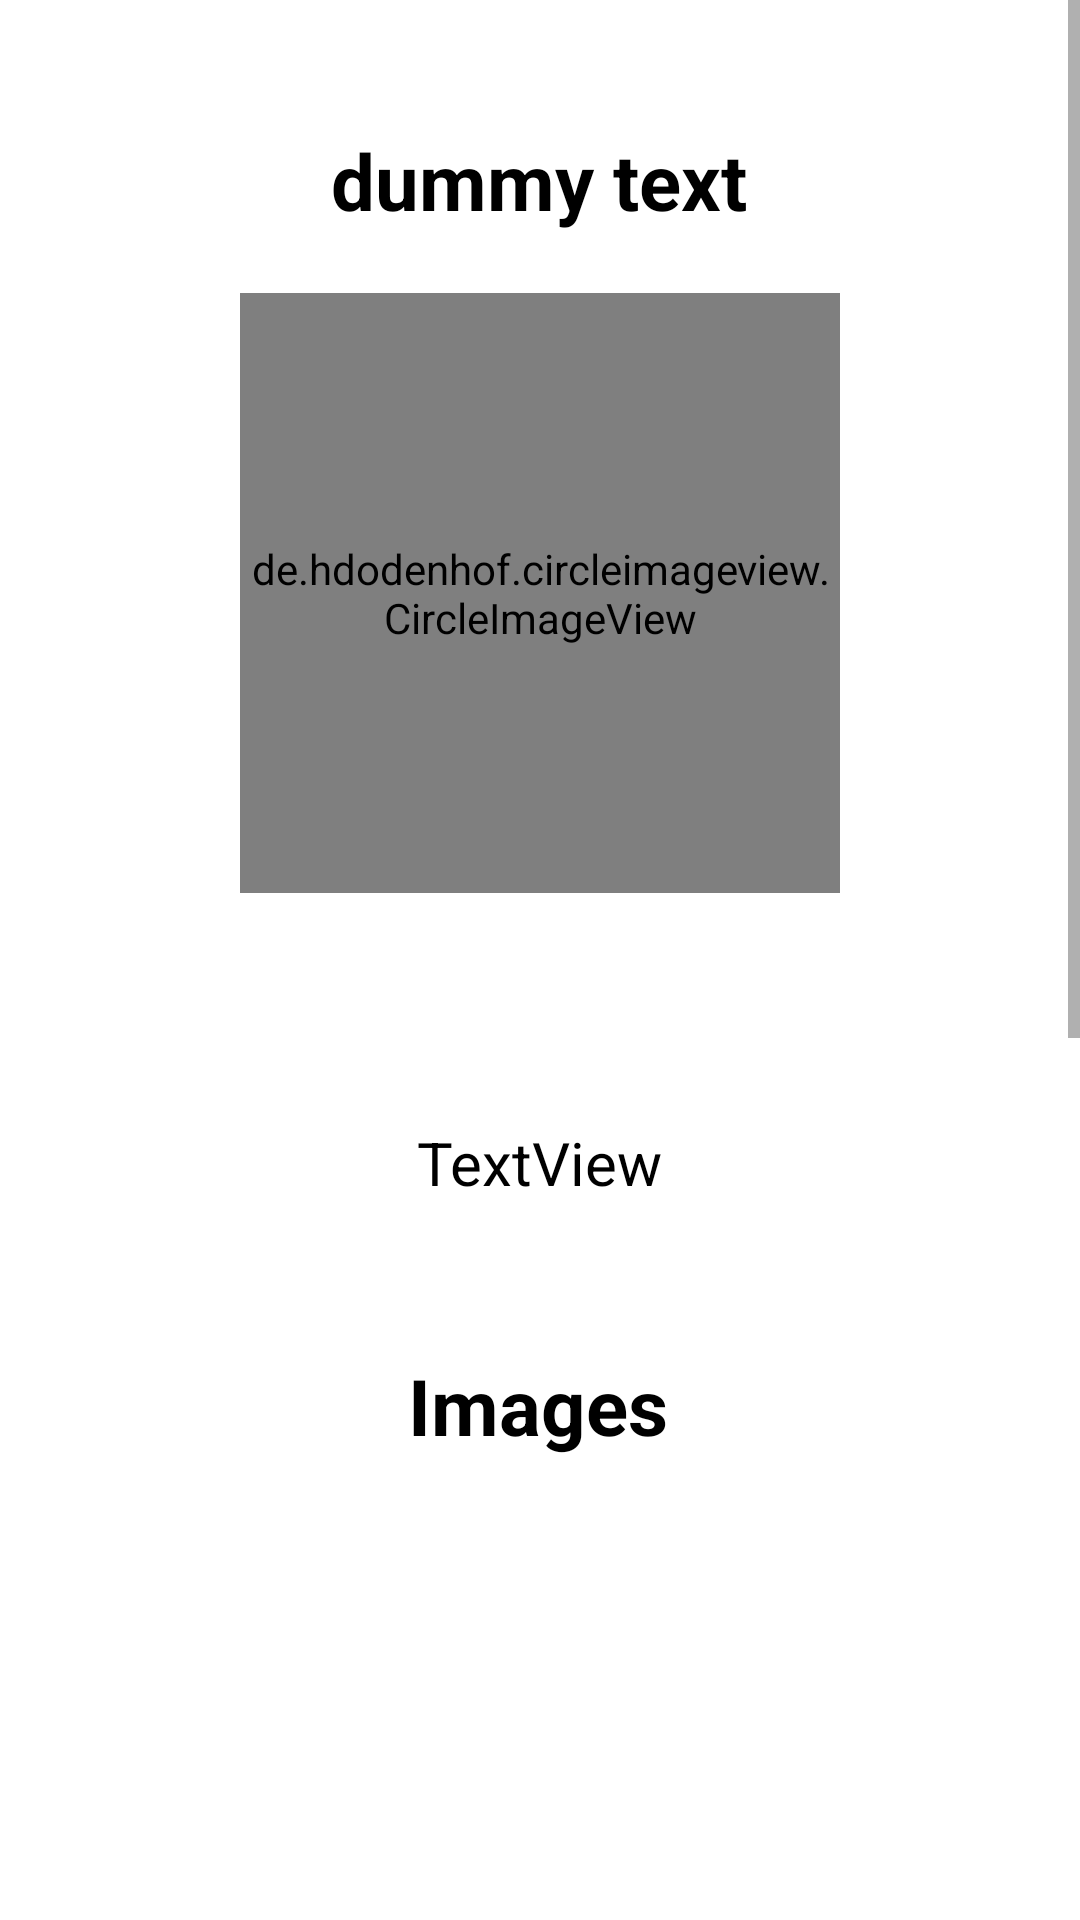

Android layout source for this screen:
<!-- AndroidManifest.xml: application theme Theme.EdmontonXplore -->
<!-- res/layout/activity_data_for_place.xml -->
<?xml version="1.0" encoding="utf-8"?>
<ScrollView
    xmlns:android="http://schemas.android.com/apk/res/android"
    xmlns:app="http://schemas.android.com/apk/res-auto"
    xmlns:tools="http://schemas.android.com/tools"
    android:layout_width="match_parent"
    android:layout_height="wrap_content"
    android:fillViewport="true">

    <androidx.constraintlayout.widget.ConstraintLayout

        android:layout_width="match_parent"
        android:layout_height="wrap_content"
        tools:context=".dataForPlace">


        <de.hdodenhof.circleimageview.CircleImageView
            android:id="@+id/place_picF"
            android:layout_width="200dp"
            android:layout_height="200dp"
            android:layout_marginTop="20dp"
            android:src="@drawable/a"
            app:layout_constraintEnd_toEndOf="parent"
            app:layout_constraintStart_toStartOf="parent"
            app:layout_constraintTop_toBottomOf="@+id/titleF" />

        <TextView
            android:id="@+id/titleF"
            android:layout_width="wrap_content"
            android:layout_height="wrap_content"
            android:layout_marginTop="20dp"
            android:text="@string/dummy_text"
            android:textColor="@color/black"
            android:textSize="26sp"
            android:textStyle="bold"
            app:layout_constraintBottom_toBottomOf="parent"
            app:layout_constraintEnd_toEndOf="parent"
            app:layout_constraintHorizontal_bias="0.498"
            app:layout_constraintStart_toStartOf="parent"
            app:layout_constraintTop_toTopOf="parent"
            app:layout_constraintVertical_bias="0.02" />

        <TextView
            android:id="@+id/descriptionDS"
            android:layout_width="wrap_content"
            android:layout_height="wrap_content"
            android:paddingLeft="20dp"
            android:paddingRight="20dp"
            android:text="@string/textview"
            android:textColor="@color/black"
            android:textSize="20sp"
            app:layout_constraintBottom_toBottomOf="parent"
            app:layout_constraintEnd_toEndOf="parent"
            app:layout_constraintStart_toStartOf="parent"
            app:layout_constraintTop_toBottomOf="@+id/place_picF"
            app:layout_constraintVertical_bias="0.089" />

        <TextView
            android:id="@+id/Iname"
            android:layout_width="wrap_content"
            android:layout_height="wrap_content"
            android:layout_marginTop="50dp"
            android:layout_marginBottom="100dp"
            android:text="@string/images"
            android:textColor="@color/black"
            android:textSize="26sp"
            android:textStyle="bold"
            app:layout_constraintBottom_toBottomOf="parent"
            app:layout_constraintEnd_toEndOf="parent"
            app:layout_constraintHorizontal_bias="0.498"
            app:layout_constraintStart_toStartOf="parent"
            app:layout_constraintTop_toBottomOf="@+id/descriptionDS"
            app:layout_constraintVertical_bias="0.0" />

        <ImageView
            android:id="@+id/imageOne"
            android:layout_width="250dp"
            android:layout_height="250dp"
            android:layout_marginTop="20dp"
            android:layout_marginBottom="50dp"
            android:contentDescription="@string/dummy_text_abc"
            android:src="@drawable/a"
            app:layout_constraintBottom_toBottomOf="parent"
            app:layout_constraintEnd_toEndOf="parent"
            app:layout_constraintHorizontal_bias="0.497"
            app:layout_constraintStart_toStartOf="parent"
            app:layout_constraintTop_toBottomOf="@+id/Iname"
            app:layout_constraintVertical_bias="0.0" />

        <ImageView
            android:id="@+id/imageTwo"
            android:layout_width="250dp"
            android:layout_height="250dp"
            android:layout_marginTop="30dp"
            android:layout_marginBottom="50dp"
            android:contentDescription="@string/dummy_text_bca"
            android:src="@drawable/a"
            app:layout_constraintBottom_toBottomOf="parent"
            app:layout_constraintEnd_toEndOf="parent"
            app:layout_constraintHorizontal_bias="0.496"
            app:layout_constraintStart_toStartOf="parent"
            app:layout_constraintTop_toBottomOf="@+id/imageOne"
            app:layout_constraintVertical_bias="0.0" />

        <TextView
            android:id="@+id/textView"
            android:layout_width="wrap_content"
            android:layout_height="wrap_content"
            android:layout_marginTop="20dp"
            android:layout_marginBottom="50dp"
            android:text="@string/location"
            android:textColor="@color/black"
            android:textSize="26sp"
            android:textStyle="bold"
            app:layout_constraintBottom_toBottomOf="parent"
            app:layout_constraintEnd_toEndOf="parent"
            app:layout_constraintStart_toStartOf="parent"
            app:layout_constraintTop_toBottomOf="@+id/imageTwo" />

        <Button
            android:id="@+id/map"
            android:layout_width="wrap_content"
            android:layout_height="wrap_content"
            android:layout_marginTop="100dp"
            android:text="Get into map"
            app:layout_constraintBottom_toBottomOf="parent"
            app:layout_constraintEnd_toEndOf="parent"
            app:layout_constraintStart_toStartOf="parent"
            app:layout_constraintTop_toBottomOf="@+id/imageTwo" />

    </androidx.constraintlayout.widget.ConstraintLayout>
</ScrollView>
<!-- resources referenced by this layout -->
<resources>
  <string name="dummy_text">dummy text</string>
  <string name="dummy_text_abc">dummy text abc</string>
  <string name="dummy_text_bca">dummy text bca</string>
  <string name="images">Images</string>
  <string name="location">Location</string>
  <string name="textview">TextView</string>
  <style name="Theme.EdmontonXplore" parent="Theme.MaterialComponents.DayNight.DarkActionBar">
          
          <item name="colorPrimary">@color/purple_500</item>
          <item name="colorPrimaryVariant">@color/purple_700</item>
          <item name="colorOnPrimary">@color/white</item>
          
          <item name="colorSecondary">@color/teal_200</item>
          <item name="colorSecondaryVariant">@color/teal_700</item>
          <item name="colorOnSecondary">@color/black</item>
          
          <item name="android:statusBarColor" tools:targetApi="l">?attr/colorPrimaryVariant</item>
          
      </style>
  <!-- not gathered from this repository: default colours our renderer supplied (Android Studio template values) -->
  <color name="purple_500">#FF6200EE</color>
  <color name="purple_700">#FF3700B3</color>
  <color name="teal_200">#FF03DAC5</color>
  <color name="teal_700">#FF018786</color>
  <color name="black">#FF000000</color>
  <color name="white">#FFFFFFFF</color>
</resources>
